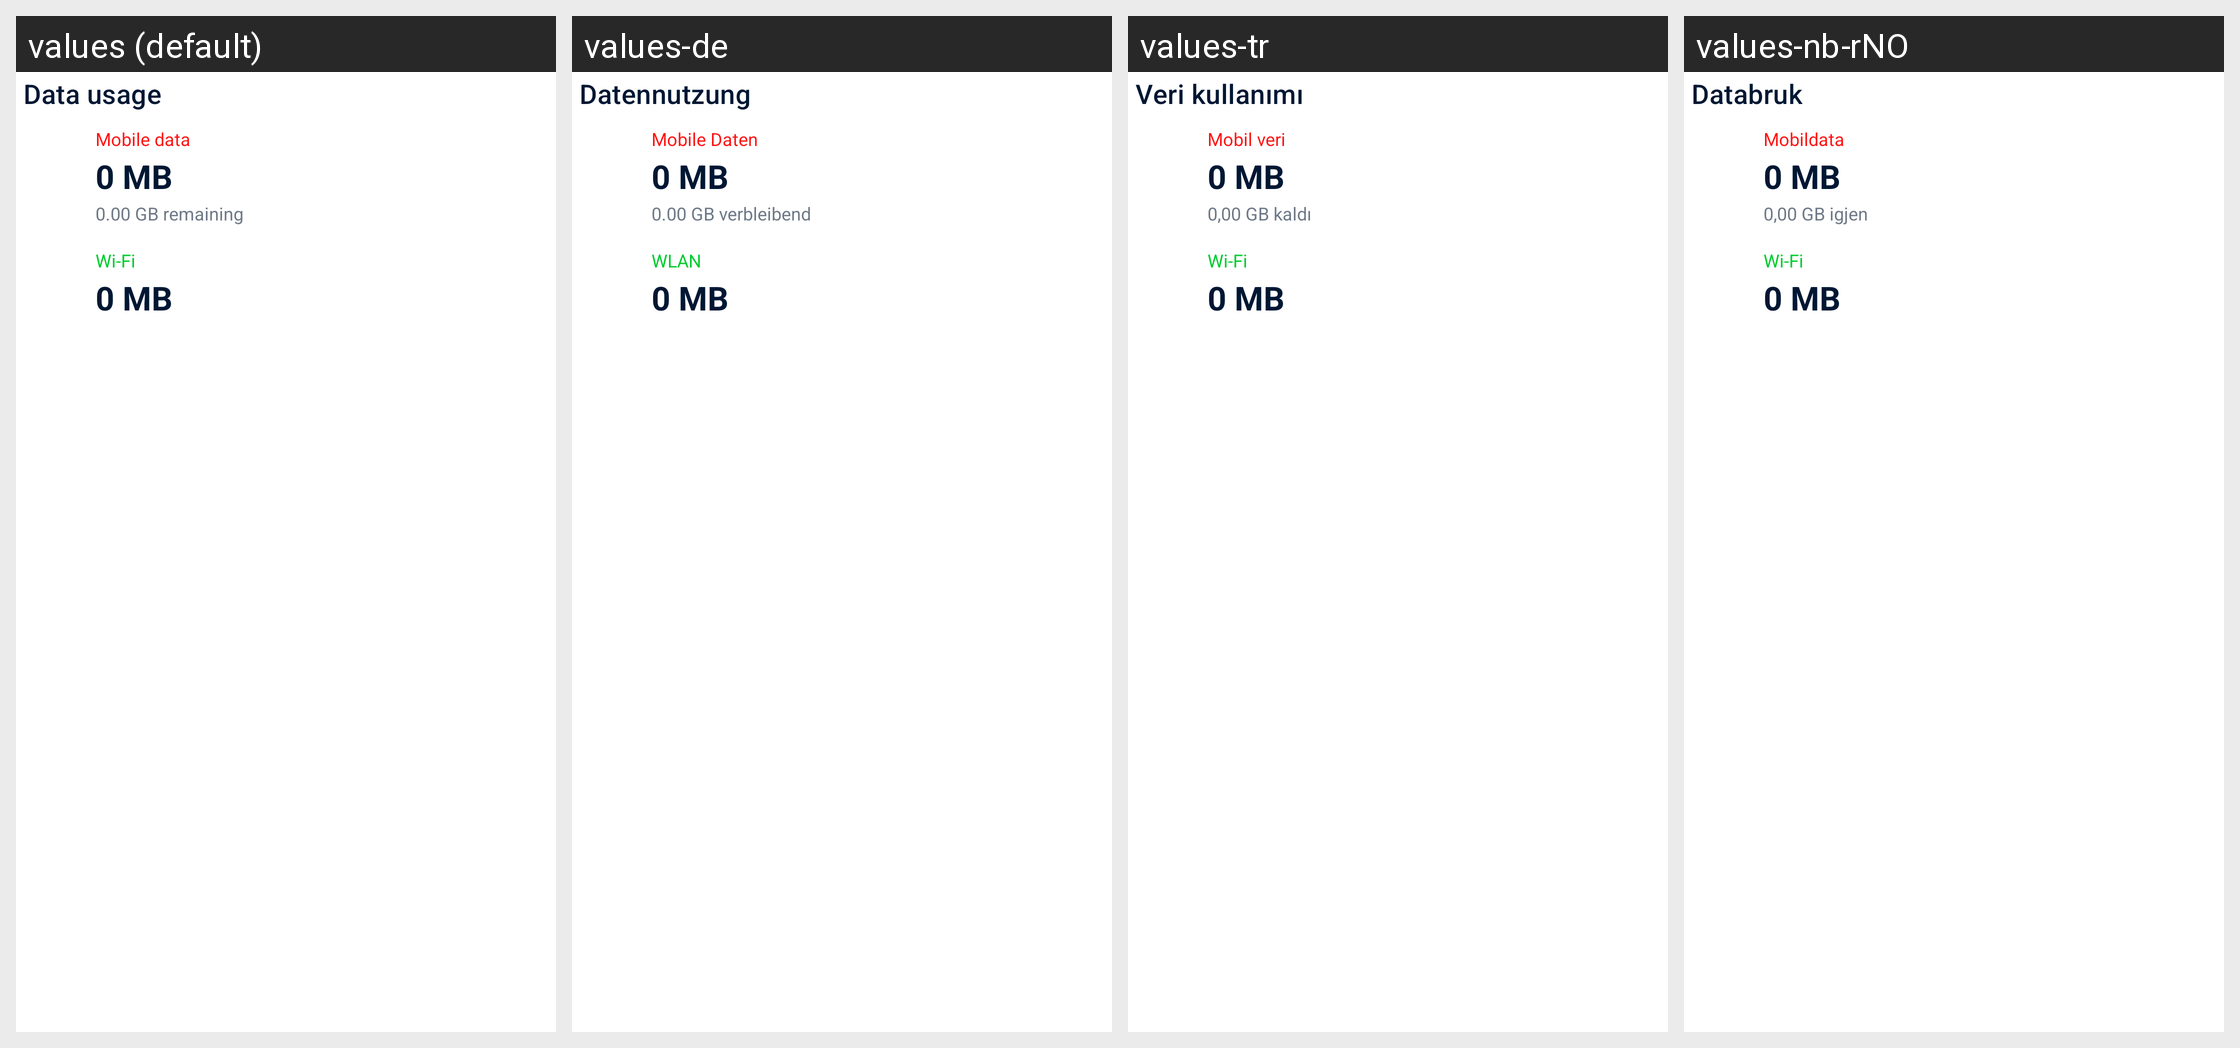

This grid shows one Android layout under several languages. Give, for every string resource on the screen, its name, the default text and each shown locale's text.
Android screen res/layout/layout_widget.xml rendered under 4 locales, left to right: values (default), values-de, values-tr, values-nb-rNO. Device: Nexus 5 (rendered at 1080×1920; each locale shown at half size, 540×960, under a caption strip naming it); theme Theme.DataMonitor.
Other locales in the repository, not shown: values-ar, values-es, values-fr, values-it, values-ko, values-ml, values-pt-rBR, values-ro, values-ru, values-uk, values-zh-rCN, values-zh-rTW.
Strings drawn on this screen, with the default value and each locale's value (text and hints the layout hard-codes, and strings that could not be matched under every locale, appear in the picture but are not listed):

title_data_usage
  values: Data usage
  values-de: Datennutzung
  values-tr: Veri kullanımı
  values-nb-rNO: Databruk

label_mobile_data
  values: Mobile data
  values-de: Mobile Daten
  values-tr: Mobil veri
  values-nb-rNO: Mobildata

app_data_usage_placeholder
  values: 0 MB
  values-de: 0 MB
  values-tr: 0 MB
  values-nb-rNO: 0 MB

data_remaining_placeholder
  values: 0.00 GB remaining
  values-de: 0.00 GB verbleibend
  values-tr: 0,00 GB kaldı
  values-nb-rNO: 0,00 GB igjen

label_wifi
  values: Wi-Fi
  values-de: WLAN
  values-tr: Wi-Fi
  values-nb-rNO: Wi-Fi
